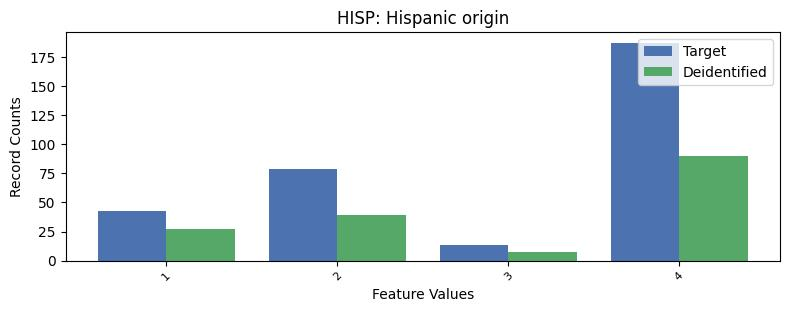

The data file committed next to this chart (first rows):
, HISP, count_target, count_deidentified
0, 0, 7312, 3053
1, 4, 187, 90
2, 2, 79, 39
3, 1, 43, 27
4, 3, 13, 7
